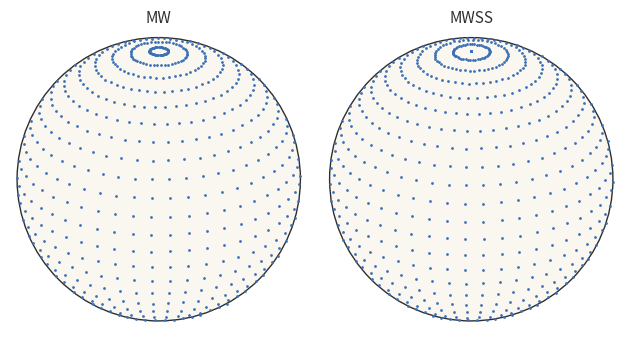
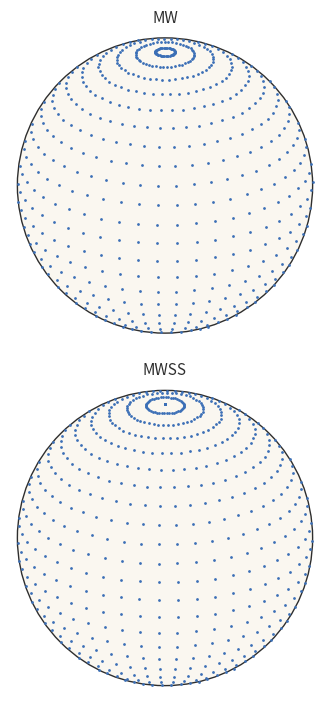
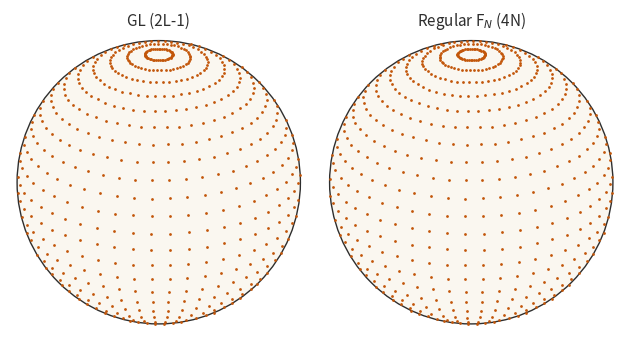
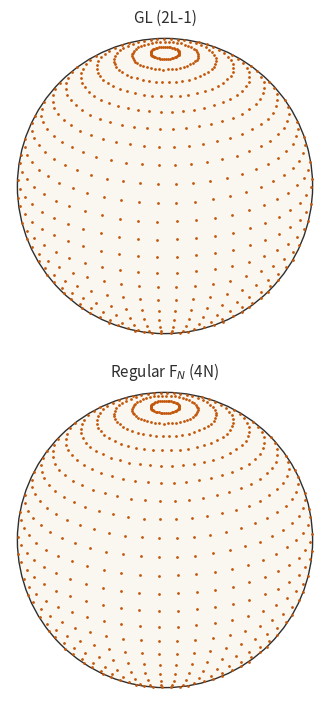
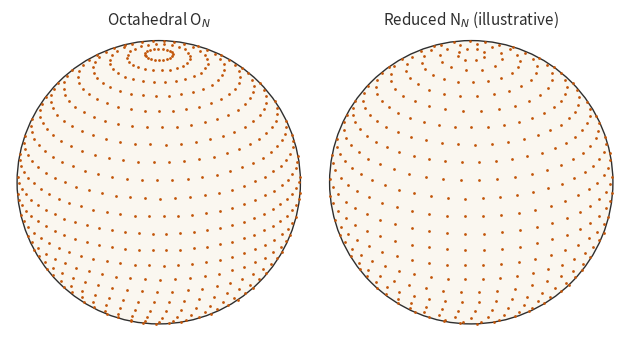
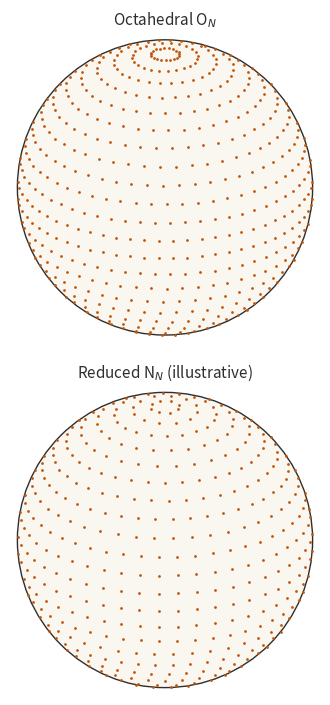
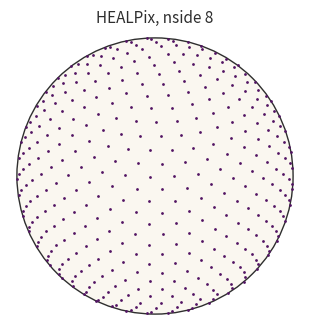
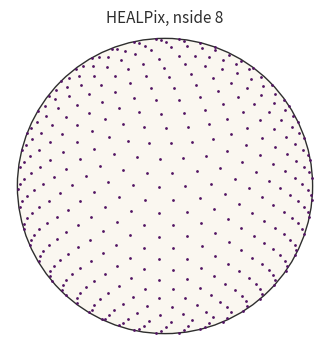
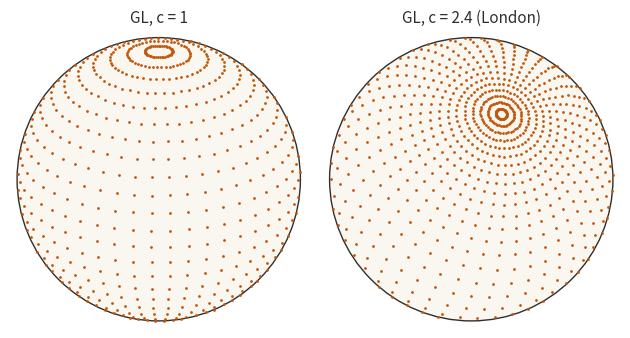
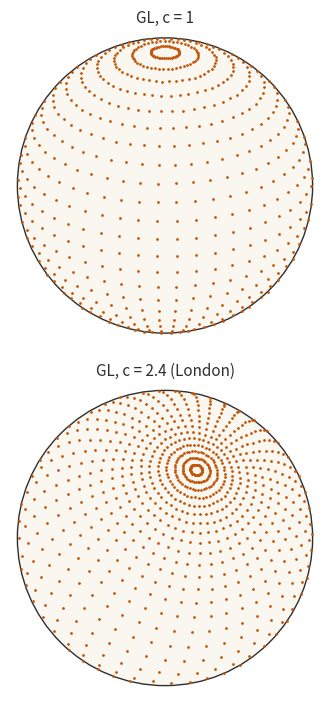

These charts were generated, in order, by the following Python code:
# Node layouts of the samplings discussed in the design doc, drawn on an orthographic globe.
# Run: uv run --with numpy --with matplotlib python samplings.py
# Writes one PNG per sampling family next to this script.
import numpy as np
import matplotlib

matplotlib.use("Agg")
import matplotlib.pyplot as plt

INK = "#2E2E2E"
KW = "#C2560A"
KW2 = "#521463"
BLUE = "#3B6FB6"

VIEW_LAT, VIEW_LON = np.radians(25.0), np.radians(-20.0)


def ortho(theta, phi, lat0=VIEW_LAT, lon0=VIEW_LON):
    """Orthographic projection of colatitude/longitude; returns x, y and a front-side mask."""
    lat = np.pi / 2 - theta
    x = np.cos(lat) * np.sin(phi - lon0)
    y = np.cos(lat0) * np.sin(lat) - np.sin(lat0) * np.cos(lat) * np.cos(phi - lon0)
    front = np.sin(lat0) * np.sin(lat) + np.cos(lat0) * np.cos(lat) * np.cos(phi - lon0) > 0
    return x, y, front


def rings(thetas, nphis, offsets=None):
    """Flatten ring grids: thetas[t] with nphis[t] equally spaced longitudes."""
    th, ph = [], []
    for t, (theta, n) in enumerate(zip(thetas, nphis)):
        off = 0.0 if offsets is None else offsets[t]
        th.append(np.full(n, theta))
        ph.append(2 * np.pi * (np.arange(n) + off) / n)
    return np.concatenate(th), np.concatenate(ph)


def gauss_thetas(nlat):
    mu, _ = np.polynomial.legendre.leggauss(nlat)
    return np.arccos(mu)[::-1]


def healpix(nside):
    """Ring latitudes, ring sizes and half-pixel offsets of HEALPix."""
    th, n, off = [], [], []
    for i in range(1, 4 * nside):
        if i < nside:
            z = 1 - i**2 / (3 * nside**2)
            npix, o = 4 * i, 0.5
        elif i <= 3 * nside:
            z = 4 / 3 - 2 * i / (3 * nside)
            npix, o = 4 * nside, 0.5 if (i - nside) % 2 == 0 else 0.0
        else:
            j = 4 * nside - i
            z = -(1 - j**2 / (3 * nside**2))
            npix, o = 4 * j, 0.5
        th.append(np.arccos(z))
        n.append(npix)
        off.append(o)
    return th, n, off


def schmidt(theta, phi, c, lat0, lon0):
    """Schmidt stretch towards (lat0, lon0): tan(theta_E/2) = tan(theta_c/2)/c, then rotate pole to target."""
    th = 2 * np.arctan(np.tan(theta / 2) / c)
    v = np.stack([np.sin(th) * np.cos(phi), np.sin(th) * np.sin(phi), np.cos(th)])
    t = np.array([np.cos(lat0) * np.cos(lon0), np.cos(lat0) * np.sin(lon0), np.sin(lat0)])
    e = np.cross([0.0, 0.0, 1.0], t)
    e /= np.linalg.norm(e)
    n = np.cross(t, e)
    u = np.stack([e, n, t], axis=1) @ v
    return np.arccos(np.clip(u[2], -1, 1)), np.arctan2(u[1], u[0])


def draw(ax, theta, phi, color, title, size=4):
    circle = plt.Circle((0, 0), 1, facecolor="#faf7f0", edgecolor=INK, lw=1.0)
    ax.add_patch(circle)
    x, y, front = ortho(theta, phi)
    ax.scatter(x[front], y[front], s=size, color=color, lw=0)
    ax.set_xlim(-1.05, 1.05)
    ax.set_ylim(-1.05, 1.05)
    ax.set_aspect("equal")
    ax.axis("off")
    ax.set_title(title, color=INK, fontsize=11)


def save(panels, name):
    """Write {name}.png (panels side by side, for DESIGN.md) and {name}_v.png (stacked, for the slides)."""
    n = len(panels)
    for suffix, shape, size in (("", (1, n), (3.2 * n, 3.4)), ("_v", (n, 1), (3.4, 3.6 * n))):
        fig, axes = plt.subplots(*shape, figsize=size)
        axes = np.atleast_1d(axes)
        for ax, (theta, phi, color, title) in zip(axes, panels):
            draw(ax, theta, phi, color, title)
        fig.tight_layout()
        fig.savefig(f"{name}{suffix}.png", dpi=200, transparent=True)
        plt.close(fig)


L = 24

# Equiangular: MW rings at (2t+1)pi/(2L-1), 2L-1 points; MWSS rings at t pi/L, 2L points.
mw = rings((2 * np.arange(L) + 1) * np.pi / (2 * L - 1), [2 * L - 1] * L)
mwss = rings(np.arange(L + 1) * np.pi / L, [2 * L] * (L + 1))
save([(*mw, BLUE, "MW"), (*mwss, BLUE, "MWSS")], "equiangular")

# Gaussian family.
N = 12
gl = rings(gauss_thetas(L), [2 * L - 1] * L)
fn = rings(gauss_thetas(2 * N), [4 * N] * (2 * N))
# Octahedral O_N: ring i from the pole has 4i + 16 points.
o_n = [4 * i + 16 for i in range(1, N + 1)]
on = rings(gauss_thetas(2 * N), o_n + o_n[::-1])
# Reduced N_N: illustrative only, ring sizes follow 4N sin(theta) (the ECMWF table is not reproduced).
th_n = gauss_thetas(2 * N)
nn = rings(th_n, [max(8, int(np.ceil(4 * N * np.sin(t) / 4)) * 4) for t in th_n])
save([(*gl, KW, "GL (2L-1)"), (*fn, KW, "Regular F$_N$ (4N)")], "gaussian_regular")
save([(*on, KW, "Octahedral O$_N$"), (*nn, KW, "Reduced N$_N$ (illustrative)")], "gaussian_reduced")

# HEALPix.
hp = rings(*healpix(8))
save([(*hp, KW2, "HEALPix, nside 8")], "healpix")

# Stretched GL towards London with c = 2.4.
st = schmidt(*gl, 2.4, np.radians(51.5), np.radians(-0.13))
save([(*gl, KW, "GL, c = 1"), (*st, KW, "GL, c = 2.4 (London)")], "stretched")
